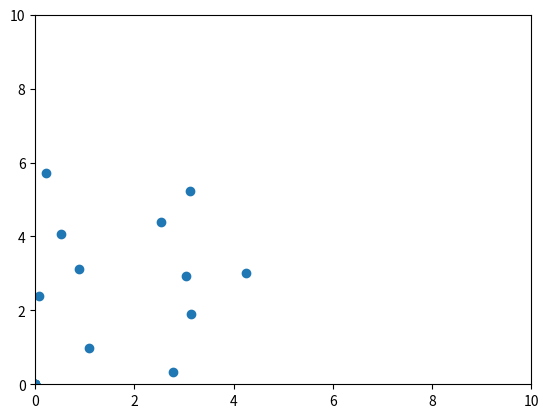

The script that saved this image: (Note: this script raises an exception after producing the figure.)
import sys
import time
import matplotlib.pyplot as plt
import matplotlib.animation as animation


# 変数の宣言

x = [0] * 16
y = [0] * 16
vx = [0] * 16
vy = [0] * 16
ax = [0] * 16
ay = [0] * 16

N = 0
Lx = 0
Ly = 0
dt = 0
dt2 = 0

gcum = []
for i in range(1000):
    gcum.append(i)
nbin = 0
dr = 0
xsave = [0] * 100
ysave = [0] * 100
R2cum = [0] * 100

# 変数の宣言２(グローバルで扱ったほうが良いものを追加している)
t = 0
ke = 0
kecum = 0
pecum = 0
vcum = 0
area = 0

pe = 0
virial = 0

dx = 0
dy = 0
fx = 0
fy = 0
fxij = 0
fyij = 0
pot = 0


def initial():
    global dt
    dt = 0.01
    global dt2
    dt2 = dt * dt

    global N
    N = 11
    global Lx
    Lx = 10
    global Ly
    Ly = 10

    global x
    global y
    global vx
    global vy

    DATA = [
        1.09,
        0.98,
        -0.33,
        0.78,
        3.12,
        5.25,
        0.12,
        -1.19,
        0.08,
        2.38,
        -0.08,
        -0.10,
        0.54,
        4.08,
        -1.94,
        -0.56,
        2.52,
        4.39,
        0.75,
        0.34,
        3.03,
        2.94,
        1.70,
        -1.08,
        4.25,
        3.01,
        0.84,
        0.47,
        0.89,
        3.11,
        -1.04,
        0.06,
        2.76,
        0.31,
        1.64,
        1.36,
        3.14,
        1.91,
        0.38,
        -1.24,
        0.23,
        5.71,
        -1.58,
        0.55,
        1.91,
        2.46,
        -1.55,
        -0.16,
        4.77,
        0.96,
        -0.23,
        -0.83,
        5.10,
        4.63,
        -0.31,
        0.65,
        4.97,
        5.88,
        1.18,
        1.48,
        3.90,
        0.20,
        0.46,
        -0.51,
    ]

    for i in range(N):
        x[i] = DATA[4 * i + 0]
        y[i] = DATA[4 * i + 1]
        vx[i] = DATA[4 * i + 2]
        vy[i] = DATA[4 * i + 3]

    global ke
    ke = 0
    for i in range(N):
        ke = ke + vx[i] * vx[i] + vy[i] * vy[i]
    ke = 0.5 * ke
    global area
    area = Lx * Ly
    global t
    t = 0
    global kecum
    kecum = 0
    global pecum
    pecum = 0
    global vcum
    vcum = 0


def separation(ds, L):
    if ds > 0.5 * L:
        return ds - L
    elif ds < -0.5 * L:
        return ds + L
    else:
        return ds


def force():
    global dx
    global dy
    global fxij
    global fyij
    global pot
    r2 = dx * dx + dy * dy
    rm2 = 1 / r2
    rm6 = rm2 * rm2 * rm2
    f_over_r = 24 * rm6 * (2 * rm6 - 1) * rm2
    fxij = f_over_r * dx
    fyij = f_over_r * dy
    pot = 4 * (rm6 * rm6 - rm6)


def accel():
    global pe
    pe = 0
    global virial
    virial = 0
    global N
    global x
    global y
    global Lx
    global Ly
    global ax
    global ay
    global dx
    global dy
    global pot

    for i in range(N):
        ax[i] = 0
        ay[i] = 0

    for i in range(N - 1):
        for j in range(i + 1, N):
            dx = separation(x[i] - x[j], Lx)
            dy = separation(y[i] - y[j], Ly)
            force()
            ax[i] = ax[i] + fxij
            ay[i] = ay[i] + fyij
            ax[j] = ax[j] - fxij
            ay[j] = ay[j] - fyij
            pe = pe + pot
            virial = virial + dx * fxij + dy * fyij


def pbc(pos, L):
    if pos < 0:
        return pos + L
    elif pos > L:
        return pos - L
    else:
        return pos


def Verlet():
    global x
    global y
    global vx
    global vy
    global ax
    global ay
    global N
    global Lx
    global Ly
    global dt
    global dt2
    global ke
    global t

    for i in range(N):
        xnew = x[i] + vx[i] * dt + 0.5 * ax[i] * dt2
        ynew = y[i] + vy[i] * dt + 0.5 * ay[i] * dt2
        vx[i] = vx[i] + 0.5 * ax[i] * dt
        vy[i] = vy[i] + 0.5 * ay[i] * dt
        x[i] = pbc(xnew, Lx)
        y[i] = pbc(ynew, Ly)

    accel()

    ke = 0
    for i in range(N):
        vx[i] = vx[i] + 0.5 * ax[i] * dt
        vy[i] = vy[i] + 0.5 * ay[i] * dt
        ke = ke + vx[i] * vx[i] + vy[i] * vy[i]

    ke = 0.5 * ke
    t = t + dt

def return_n(t):
    global x
    global Lx
    n = 0
    for i in range(N):
        if x[i] <= Lx/2:
            n += 1
    return(n)

def show_output():
    global t
    global ke
    global pe
    global virial
    global kecum
    global vcum
    global ncum
    global area
    global N
    global Lx
    global Ly
    global vx
    global vy

    if(ncum == 1):
        print("ncum,t,E,mean_ke/N,p,ke,pe,n(t)")

    print_str = ""
    print_str += "" + str(ncum)
    print_str += ", " + str(t)
    E = ke + pe
    print_str += ", " + "{}".format(E)
    kecum = kecum + ke
    vcum = vcum + virial
    mean_ke = kecum / ncum
    p = mean_ke + (0.5 * vcum) / ncum
    p = p / area
    print_str += ", " + "{:.3E}".format(mean_ke / N)
    print_str += ", " + "{:.3E}".format(p)

    print_str += ", " + "{}".format(ke)
    print_str += ", " + "{}".format(pe)
    print_str += ", " + "{}".format(return_n(t))

    print(print_str)

fig = plt.figure()
ims = []

initial()
accel()
E = ke + pe
ncum = 0
flag = True
while True:
    #     show_positions(flag)
    Verlet()
    ncum = ncum + 1
    show_output()

    tmp_t = t
    tmp_t = int(tmp_t * 100)/100

    if(ncum == 1):
        plt.figure()
        plt.scatter(x, y)
        plt.xlim([0, Lx])
        plt.ylim([0, Ly])
        plt.show()
        plt.savefig(f"../images/8_3_c_md2_first.png")
        plt.clf()
        plt.close()

    if ( tmp_t == 1.0):
        for i in range(N):
            vx[i] = -1 * vx[i]
            vy[i] = -1 * vy[i]

    if ( tmp_t > 2.0):
        plt.figure()
        plt.scatter(x, y)
        plt.xlim([0, Lx])
        plt.ylim([0, Ly])
        plt.show()
        plt.savefig(f"../images/8_3_c_md2_last.png")
        plt.clf()
        plt.close()
        break

        plt.figure()
        plt.scatter(x, y)
        plt.xlim([0, Lx])
        plt.ylim([0, Ly])
        plt.show()
        plt.savefig(f"../images/8_3_c_md3_first.png")
        plt.clf()
        plt.close()